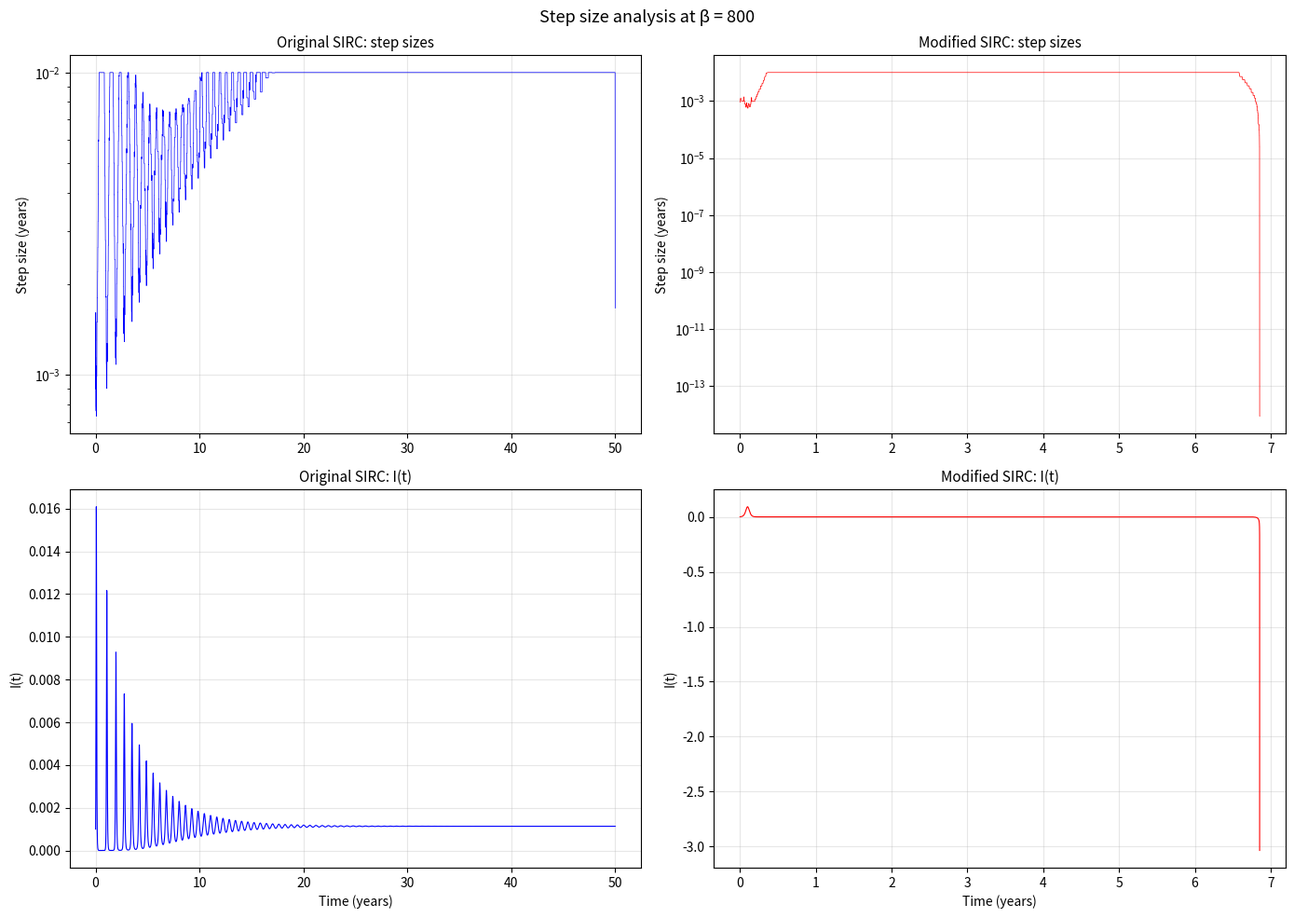

Write Python code to recreate this figure.
import numpy as np
import matplotlib.pyplot as plt
from scipy.integrate import solve_ivp
from scipy.optimize import fsolve

# SIRC MODELS

def sirc(t, y, params):
    S, I, R, C = y
    mu    = params['mu']
    alpha = params['alpha']
    delta = params['delta']
    gamma = params['gamma']
    sigma = params['sigma']
    beta0 = params['beta0']
    eps   = params.get('eps', 0)
    beta = beta0 * (1 + eps * np.cos(2 * np.pi * t))
    dSdt = mu*(1 - S) - beta*S*I + gamma*C
    dIdt = beta*S*I + sigma*beta*C*I - (mu + alpha)*I
    dRdt = (1 - sigma)*beta*C*I + alpha*I - (mu + delta)*R
    dCdt = delta*R - beta*C*I - (mu + gamma)*C
    return np.array([dSdt, dIdt, dRdt, dCdt])

def sirc_modified(t, y, params):
    S, I, R, C = y
    mu          = params['mu']
    alpha       = params['alpha']
    sigma       = params['sigma']
    beta0       = params['beta0']
    eps         = params.get('eps', 0)
    delta_prime = params['delta_prime']
    gamma_prime = params['gamma_prime']
    beta = beta0 * (1 + eps * np.cos(2 * np.pi * t))
    delta_final = delta_prime * beta * S * I
    gamma_final = gamma_prime * beta * S * I
    dSdt = mu*(1 - S) - beta*S*I + gamma_final*C
    dIdt = beta*S*I + sigma*beta*C*I - (mu + alpha)*I
    dRdt = (1 - sigma)*beta*C*I + alpha*I - (mu + delta_final)*R
    dCdt = delta_final*R - beta*C*I - (mu + gamma_final)*C
    return np.array([dSdt, dIdt, dRdt, dCdt])

#%%
# PARAMETERS

mu    = 0.02
alpha = 365/3
delta = 1/1.6
gamma = 0.35
sigma = 0.07874

#%%
# CALIBRATION

calib_params = {'mu': mu, 'alpha': alpha, 'delta': delta, 'gamma': gamma,
                'sigma': sigma, 'beta0': 600, 'eps': 0}

def equilibrium_equations(x):
    return sirc(0, x, calib_params)

eq = fsolve(equilibrium_equations, np.array([0.2, 0.001, 0.499, 0.3]))
S_eq, I_eq, R_eq, C_eq = eq
incidence_eq = 600 * S_eq * I_eq
delta_prime = delta / incidence_eq
gamma_prime = gamma / incidence_eq

#%%
# DIAGNOSTIC 1: WHERE EXACTLY DOES THE SOLVER FAIL?
# try different beta values including below the "dead zone" (beta < 183)

#test_betas = [150, 250, 400, 600, 800, 1500]
#test_betas = [50, 100, 150, 160, 170, 180, 190, 200]
#test_betas = [180, 181, 182, 183, 184, 185]
#test_betas = [190, 200, 250, 300, 350, 400, 600, 800, 1000, 1200, 1400, 16000]
test_betas = [3000, 3100, 3200, 3300, 3400, 3500, 3600, 3700, 3800, 3900, 4000]

#test_betas = [2000, 2100, 2200, 2300, 2500,2600]


y0 = np.array([0.2, 0.001, 0.499, 0.3])

print("DIAGNOSTIC 1:")

for beta in test_betas:
    pm = {'mu': mu, 'alpha': alpha, 'sigma': sigma,
          'beta0': beta, 'eps': 0,
          'delta_prime': delta_prime, 'gamma_prime': gamma_prime}

    # run for just 50 years
    sol = solve_ivp(lambda t, y: sirc_modified(t, y, pm),
                    (0, 50), y0, method='BDF',
                    rtol=1e-11, atol=1e-11, max_step=0.01)

    # check if it failed, and if so, when
    if sol.status == 0:
        print(f"β={beta:5d}: SUCCESS, "
              f"final I = {sol.y[1, -1]:.2e}")
    else:
        # sol.t[-1] tells us the last time the solver reached before crashing
        print(f"β={beta:5d}: FAILED at t = {sol.t[-1]:.4f} years, last I = {sol.y[1, -1]:.2e}")

#%%
# =============================================================================
# DIAGNOSTIC 2: ZOOM INTO THE FIRST FEW YEARS
# Run for very short times to see exactly when the crash happens
# Pick a beta that failed in Diagnostic 1
# =============================================================================

print("\n" + "=" * 70)
print("DIAGNOSTIC 2: Short time runs at beta = 800")
print("=" * 70)

beta_test = 800
pm = {'mu': mu, 'alpha': alpha, 'sigma': sigma,
      'beta0': beta_test, 'eps': 0,
      'delta_prime': delta_prime, 'gamma_prime': gamma_prime}

# try progressively longer runs to find when it breaks
for T_end in [0.01, 0.1, 0.5, 1.0, 2.0, 5.0, 10.0, 20.0, 50.0]:
    sol = solve_ivp(lambda t, y: sirc_modified(t, y, pm),
                    (0, T_end), y0, method='Radau',
                    rtol=1e-8, atol=1e-10, max_step=0.01)

    if sol.status == 0:
        print(f"T = {T_end:6.2f} yr: SUCCESS, {sol.nfev:6d} f-evals, "
              f"{sol.njev:4d} jac-evals, {len(sol.t):5d} pts")
    else:
        # this is the one that broke — print where
        print(f"T = {T_end:6.2f} yr: FAILED  at t = {sol.t[-1]:.6f} yr, "
              f"{sol.nfev:6d} f-evals, {sol.njev:4d} jac-evals")
        break  # no point trying longer if shorter already failed

#%%
# =============================================================================
# DIAGNOSTIC 3: COMPARE STEP SIZES (original vs modified)
# Run both models at the same beta and look at how the solver
# chooses its step sizes. The original should be smooth; the modified
# should show step sizes collapsing right before the crash.
# =============================================================================

print("\n" + "=" * 70)
print("DIAGNOSTIC 3: Step size comparison at beta = 800")
print("=" * 70)

beta_test = 800

# original SIRC
p = {'mu': mu, 'alpha': alpha, 'delta': delta, 'gamma': gamma,
     'sigma': sigma, 'beta0': beta_test, 'eps': 0}
sol_o = solve_ivp(lambda t, y: sirc(t, y, p),
                  (0, 50), y0, method='Radau',
                  rtol=1e-8, atol=1e-10, max_step=0.01)

# modified SIRC (might fail, that's okay)
pm = {'mu': mu, 'alpha': alpha, 'sigma': sigma,
      'beta0': beta_test, 'eps': 0,
      'delta_prime': delta_prime, 'gamma_prime': gamma_prime}
sol_m = solve_ivp(lambda t, y: sirc_modified(t, y, pm),
                  (0, 50), y0, method='Radau',
                  rtol=1e-8, atol=1e-10, max_step=0.01)

print(f"Original: status={sol_o.status}, {len(sol_o.t)} pts, "
      f"{sol_o.nfev} f-evals, {sol_o.njev} jac-evals")
print(f"Modified: status={sol_m.status}, {len(sol_m.t)} pts, "
      f"{sol_m.nfev} f-evals, {sol_m.njev} jac-evals")

# plot the step sizes the solver chose
fig, axes = plt.subplots(2, 2, figsize=(14, 10))

# top left: original step sizes over time
dt_o = np.diff(sol_o.t)
axes[0, 0].semilogy(sol_o.t[:-1], dt_o, 'b-', linewidth=0.5)
axes[0, 0].set_ylabel('Step size (years)', fontsize=10)
axes[0, 0].set_title('Original SIRC: step sizes', fontsize=11)
axes[0, 0].grid(True, alpha=0.3)

# top right: modified step sizes over time
dt_m = np.diff(sol_m.t)
axes[0, 1].semilogy(sol_m.t[:-1], dt_m, 'r-', linewidth=0.5)
axes[0, 1].set_ylabel('Step size (years)', fontsize=10)
axes[0, 1].set_title('Modified SIRC: step sizes', fontsize=11)
axes[0, 1].grid(True, alpha=0.3)

# bottom left: original I(t)
axes[1, 0].plot(sol_o.t, sol_o.y[1], 'b-', linewidth=0.8)
axes[1, 0].set_xlabel('Time (years)', fontsize=10)
axes[1, 0].set_ylabel('I(t)', fontsize=10)
axes[1, 0].set_title('Original SIRC: I(t)', fontsize=11)
axes[1, 0].grid(True, alpha=0.3)

# bottom right: modified I(t) (might be garbage after failure, but we plot anyway)
axes[1, 1].plot(sol_m.t, sol_m.y[1], 'r-', linewidth=0.8)
axes[1, 1].set_xlabel('Time (years)', fontsize=10)
axes[1, 1].set_ylabel('I(t)', fontsize=10)
axes[1, 1].set_title('Modified SIRC: I(t)', fontsize=11)
axes[1, 1].grid(True, alpha=0.3)

plt.suptitle(f'Step size analysis at β = {beta_test}', fontsize=13)
plt.tight_layout()
plt.show()
plt.close()

# print the smallest step sizes to see how small they got before crashing
print(f"\nOriginal: min step = {dt_o.min():.2e}, max step = {dt_o.max():.2e}")
print(f"Modified: min step = {dt_m.min():.2e}, max step = {dt_m.max():.2e}")

#%%
# =============================================================================
# DIAGNOSTIC 4: DOES RELAXING TOLERANCES HELP?
# If the solution exists but the solver can't hit the accuracy target,
# looser tolerances should let it through.
# =============================================================================

print("\n" + "=" * 70)
print("DIAGNOSTIC 4: Tolerance sweep at beta = 800")
print("=" * 70)

beta_test = 800
pm = {'mu': mu, 'alpha': alpha, 'sigma': sigma,
      'beta0': beta_test, 'eps': 0,
      'delta_prime': delta_prime, 'gamma_prime': gamma_prime}

# try from tight to loose tolerances
tol_pairs = [
    (1e-10, 1e-12, "very tight"),
    (1e-8,  1e-10, "tight (our default)"),
    (1e-6,  1e-8,  "moderate"),
    (1e-4,  1e-6,  "loose"),
    (1e-3,  1e-5,  "very loose"),
]

for rtol, atol, label in tol_pairs:
    sol = solve_ivp(lambda t, y: sirc_modified(t, y, pm),
                    (0, 50), y0, method='Radau',
                    rtol=rtol, atol=atol, max_step=0.01)

    if sol.status == 0:
        # check if the solution is physical (no negatives)
        min_val = min(sol.y.min(), 0)
        print(f"rtol={rtol:.0e}, atol={atol:.0e} ({label:15s}): "
              f"SUCCESS, {len(sol.t):5d} pts, min(y) = {min_val:.2e}, "
              f"final I = {sol.y[1, -1]:.2e}")
    else:
        print(f"rtol={rtol:.0e}, atol={atol:.0e} ({label:15s}): "
              f"FAILED  at t = {sol.t[-1]:.4f} yr")

#%%
# =============================================================================
# DIAGNOSTIC 5: DOES first_step HELP?
# Force the solver to start with a tiny step instead of guessing.
# =============================================================================

print("\n" + "=" * 70)
print("DIAGNOSTIC 5: first_step sweep at beta = 800")
print("=" * 70)

for fs in [None, 1e-4, 1e-6, 1e-8, 1e-10]:
    kwargs = {'rtol': 1e-8, 'atol': 1e-10, 'max_step': 0.01}
    if fs is not None:
        kwargs['first_step'] = fs

    sol = solve_ivp(lambda t, y: sirc_modified(t, y, pm),
                    (0, 50), y0, method='Radau', **kwargs)

    fs_str = f"{fs:.0e}" if fs is not None else "auto"
    if sol.status == 0:
        print(f"first_step = {fs_str:>8s}: SUCCESS, reached t = {sol.t[-1]:.1f}")
    else:
        print(f"first_step = {fs_str:>8s}: FAILED  at t = {sol.t[-1]:.6f} yr")

#%%
# =============================================================================
# DIAGNOSTIC 6: DOES BDF DO BETTER THAN RADAU?
# Same test, just swap the method.
# =============================================================================

print("\n" + "=" * 70)
print("DIAGNOSTIC 6: BDF vs Radau at several beta values")
print("=" * 70)

for beta in [250, 400, 600, 800, 1500]:
    pm = {'mu': mu, 'alpha': alpha, 'sigma': sigma,
          'beta0': beta, 'eps': 0,
          'delta_prime': delta_prime, 'gamma_prime': gamma_prime}

    sol_r = solve_ivp(lambda t, y: sirc_modified(t, y, pm),
                      (0, 50), y0, method='Radau',
                      rtol=1e-8, atol=1e-10, max_step=0.01)

    sol_b = solve_ivp(lambda t, y: sirc_modified(t, y, pm),
                      (0, 50), y0, method='BDF',
                      rtol=1e-8, atol=1e-10, max_step=0.01)

    # one-line summary for each
    def status_str(sol, name):
        if sol.status == 0:
            return f"{name}: OK (t={sol.t[-1]:.1f})"
        else:
            return f"{name}: FAIL (t={sol.t[-1]:.4f})"

    print(f"β={beta:5d}:  {status_str(sol_r, 'Radau'):30s}  "
          f"{status_str(sol_b, 'BDF')}")
